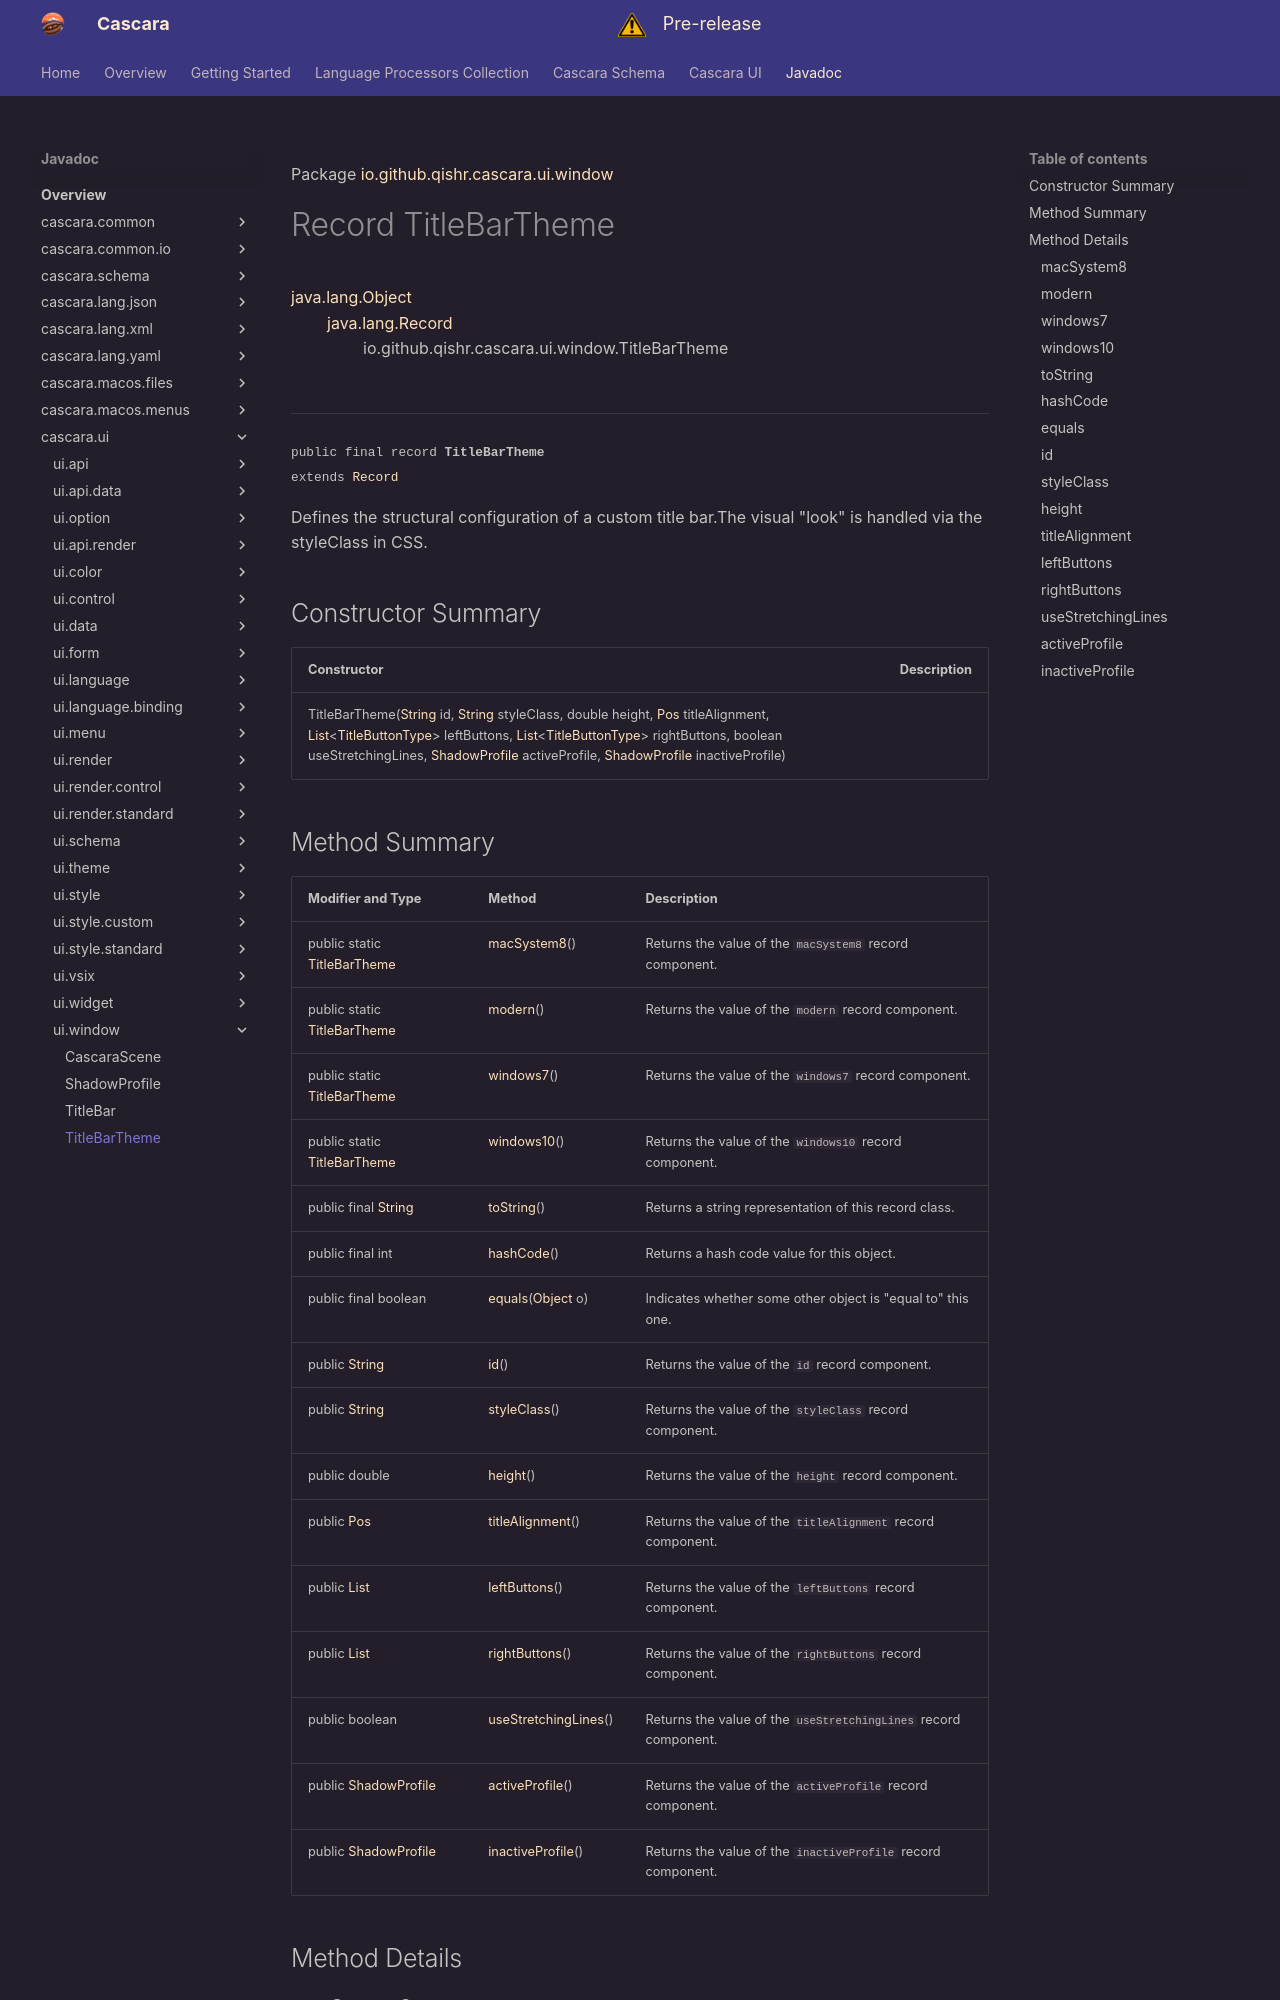

repository: qishr/qishr.github.io · page: javadoc/latest/cascara.ui/io/github/qishr/cascara/ui/window/TitleBarTheme/index.html · generator: mkdocs

Package [io.github.qishr.cascara.ui.window](index.md)

# Record TitleBarTheme
[java.lang.Object](https://docs.oracle.com/en/java/javase/24/docs/api/java.base/java/lang/Object.html)<br/>
        [java.lang.Record](https://docs.oracle.com/en/java/javase/24/docs/api/java.base/java/lang/Record.html)<br/>
                io.github.qishr.cascara.ui.window.TitleBarTheme<br/>
<br/>

----

<span style="font-family: monospace; font-size: 80%;">public final record __TitleBarTheme__<br/>extends [Record](https://docs.oracle.com/en/java/javase/24/docs/api/java.base/java/lang/Record.html)
</span>

Defines the structural configuration of a custom title bar.The visual "look" is handled via the styleClass in CSS.


## Constructor Summary

| Constructor                                                                                                                                                                                                                                                                                                                                                                                                                                                                                                                                                                                                                                                                                                                                                                                                                                                                                                                                                                                                 | Description |
|-------------------------------------------------------------------------------------------------------------------------------------------------------------------------------------------------------------------------------------------------------------------------------------------------------------------------------------------------------------------------------------------------------------------------------------------------------------------------------------------------------------------------------------------------------------------------------------------------------------------------------------------------------------------------------------------------------------------------------------------------------------------------------------------------------------------------------------------------------------------------------------------------------------------------------------------------------------------------------------------------------------|-------------|
| TitleBarTheme([String](https://docs.oracle.com/en/java/javase/24/docs/api/java.base/java/lang/String.html) id, [String](https://docs.oracle.com/en/java/javase/24/docs/api/java.base/java/lang/String.html) styleClass, double height, [Pos](https://openjfx.io/javadoc/25/javafx.graphics/javafx/geometry/Pos.html) titleAlignment, [List](https://docs.oracle.com/en/java/javase/24/docs/api/java.base/java/util/List.html)<[TitleButtonType](../../../../../../io/github/qishr/cascara/ui/window/TitleBarTheme.TitleButtonType.md)> leftButtons, [List](https://docs.oracle.com/en/java/javase/24/docs/api/java.base/java/util/List.html)<[TitleButtonType](../../../../../../io/github/qishr/cascara/ui/window/TitleBarTheme.TitleButtonType.md)> rightButtons, boolean useStretchingLines, [ShadowProfile](../../../../../../io/github/qishr/cascara/ui/window/ShadowProfile.md) activeProfile, [ShadowProfile](../../../../../../io/github/qishr/cascara/ui/window/ShadowProfile.md) inactiveProfile) |             |
